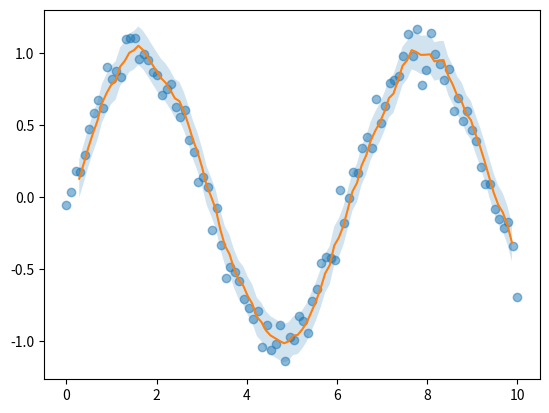

The matplotlib source for this figure:
import numpy as np
import matplotlib.pyplot as plt
from scipy import stats

# generate some example data
x = np.linspace(0, 10, 100)
y = np.sin(x) + np.random.normal(0, 0.1, 100)

# create a smoothed line with a moving average filter
window_size = 5
weights = np.repeat(1.0, window_size) / window_size
smoothed = np.convolve(y, weights, 'valid')

# calculate the 95% confidence interval using t-distribution
n = len(y)
m = np.mean(y)
s = np.std(y, ddof=1)
t = stats.t.ppf(0.975, n-1)
ci = t * s / np.sqrt(n)

# plot the data and smoothed line with confidence interval
plt.plot(x, y, 'o', alpha=0.5)
plt.plot((x[window_size-1:]-.12), (smoothed -.0))
# The bracketed x and smoothed values above with the -.1 and -.0 correction
# are included to left shift the smoothing line to compensate for the 
# moving average needed to describe the smoothed line
# this is also used below to shift the confidence interval plot
plt.fill_between((x[window_size-1:]-.12), smoothed - ci, smoothed + ci, alpha=0.2)
plt.show()
